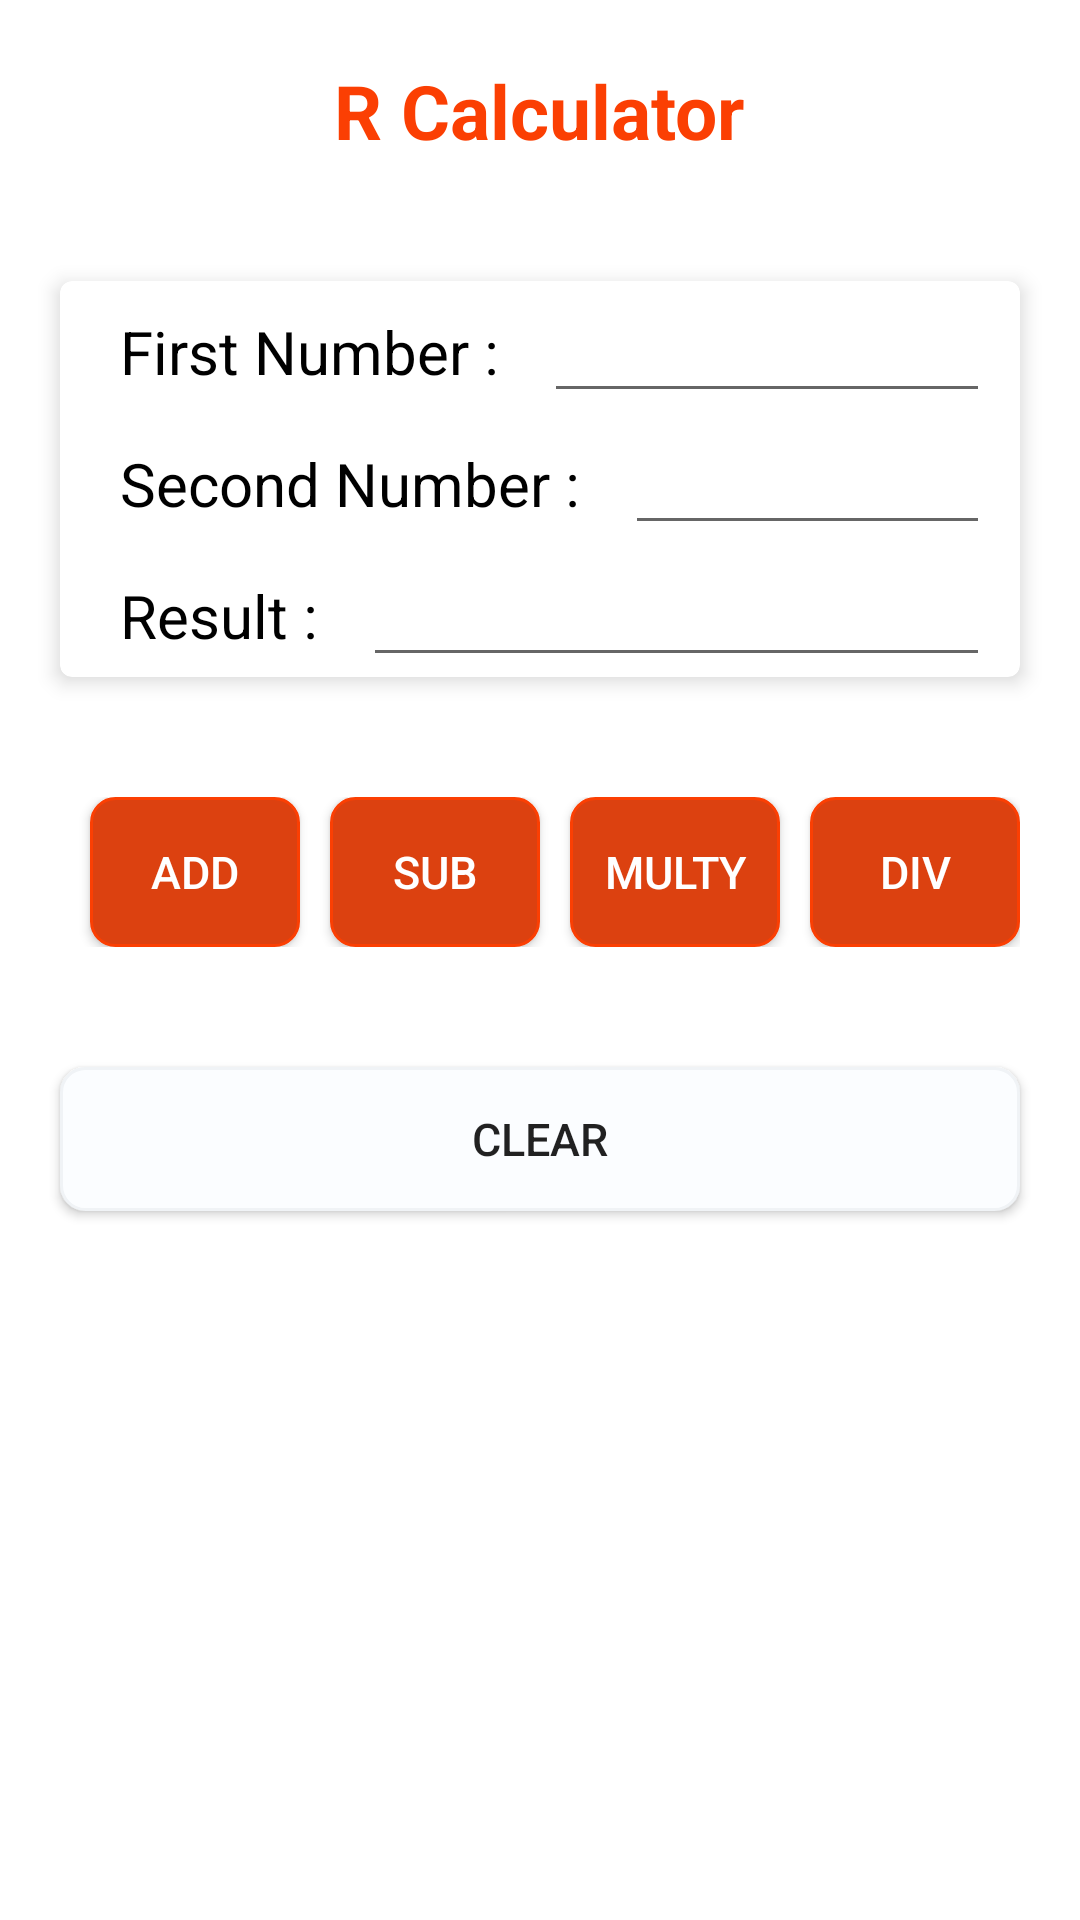

Layout XML and referenced resources for this Android screen:
<!-- AndroidManifest.xml: application theme Theme.RCalculator -->
<!-- res/layout/activity_main.xml -->
<?xml version="1.0" encoding="utf-8"?>
<androidx.constraintlayout.widget.ConstraintLayout android:layout_width="match_parent"
    android:layout_height="match_parent"
    xmlns:android="http://schemas.android.com/apk/res/android">

<LinearLayout android:layout_width="match_parent"
    android:layout_height="match_parent"
    android:orientation="vertical"

    xmlns:app="http://schemas.android.com/apk/res-auto">

        <TextView
            android:layout_width="wrap_content"
            android:layout_height="wrap_content"
            android:layout_gravity="center"
            android:text="R Calculator"
            android:layout_marginTop="20dp"
            android:layout_marginBottom="20dp"
            android:textStyle="bold"
            android:textColor="#FB3F03"
            android:textAlignment="center"
            android:textSize="25dp"/>

    <androidx.cardview.widget.CardView
        android:layout_width="match_parent"
        android:layout_height="wrap_content"
        app:cardElevation="4dp"
        android:layout_margin="20dp"
        app:cardCornerRadius="4dp">

        <LinearLayout
            android:layout_width="match_parent"
            android:layout_height="wrap_content"
            android:orientation="vertical">

            <LinearLayout
                android:layout_width="match_parent"
                android:layout_height="wrap_content"
                android:orientation="horizontal">

                <TextView
                    android:layout_width="wrap_content"
                    android:layout_height="wrap_content"
                    android:text="First Number : "
                    android:layout_marginRight="10dp"
                    android:layout_marginLeft="20dp"
                    android:textSize="20dp"
                    android:textColor="@color/black"/>

                <EditText
                    android:layout_width="match_parent"
                    android:layout_height="wrap_content"
                    android:digits="0123456789."
                    android:layout_marginRight="10dp"
                    android:id="@+id/enterFirstno"
                    android:textColor="@color/black"

                    android:textSize="20dp"/>

            </LinearLayout>
            <LinearLayout
                android:layout_width="match_parent"
                android:layout_height="wrap_content"
                android:orientation="horizontal">

                <TextView
                    android:layout_width="wrap_content"
                    android:layout_height="wrap_content"
                    android:text="Second Number : "
                    android:layout_marginRight="10dp"
                    android:layout_marginLeft="20dp"
                    android:textSize="20dp"
                    android:textColor="@color/black"/>

                <EditText
                    android:layout_width="match_parent"
                    android:layout_height="wrap_content"
                    android:layout_marginRight="10dp"
                    android:digits="0123456789."
                    android:textColor="@color/black"
                    android:id="@+id/enterSecondno"
                    android:textSize="20dp"/>

            </LinearLayout>

            <LinearLayout
                android:layout_width="match_parent"
                android:layout_height="wrap_content"
                android:orientation="horizontal">

                <TextView
                    android:layout_width="wrap_content"
                    android:layout_height="wrap_content"
                    android:text="Result : "
                    android:layout_marginRight="10dp"
                    android:layout_marginLeft="20dp"
                    android:textSize="20dp"
                    android:textColor="@color/black"/>

                <EditText
                    android:layout_width="match_parent"
                    android:layout_height="wrap_content"
                    android:layout_marginRight="10dp"
                    android:textColor="@color/black"
                    android:id="@+id/result"
                    android:digits=""
                    android:textSize="20dp"/>

            </LinearLayout>
        </LinearLayout>
    </androidx.cardview.widget.CardView>

    <LinearLayout
        android:layout_width="match_parent"
        android:layout_height="wrap_content"
        android:orientation="horizontal"
        android:layout_margin="20dp">


        <androidx.appcompat.widget.AppCompatButton
            android:layout_width="70dp"
            android:layout_height="50dp"
            android:layout_marginLeft="10dp"
            android:textSize="15dp"
            android:text="Add"
            android:textColor="@color/white"
            android:id="@+id/addButton"
            android:background="@drawable/custom_button"/>

        <androidx.appcompat.widget.AppCompatButton
            android:layout_width="70dp"
            android:layout_height="50dp"
            android:layout_marginLeft="10dp"
            android:textSize="15dp"
            android:text="Sub"
            android:textColor="@color/white"
            android:id="@+id/subButton"
            android:background="@drawable/custom_button"/>

        <androidx.appcompat.widget.AppCompatButton
            android:layout_width="70dp"
            android:layout_height="50dp"
            android:layout_marginLeft="10dp"
            android:textSize="15dp"
            android:text="Multy"
            android:textColor="@color/white"
            android:id="@+id/multiButton"
            android:background="@drawable/custom_button"/>

        <androidx.appcompat.widget.AppCompatButton
            android:layout_width="70dp"
            android:layout_height="50dp"
            android:layout_marginLeft="10dp"
            android:textSize="15dp"
            android:text="Div"
            android:textColor="@color/white"
            android:id="@+id/divButton"
            android:background="@drawable/custom_button"/>
    </LinearLayout>

    <androidx.appcompat.widget.AppCompatButton
        android:id="@+id/clearButton"
        android:layout_width="match_parent"
        android:layout_height="wrap_content"
        android:layout_margin="20dp"
        android:background="@drawable/custom2_button"
        android:text="Clear"
        android:textSize="15dp" />


</LinearLayout>
</androidx.constraintlayout.widget.ConstraintLayout>
<!-- resources referenced by this layout -->
<resources>
  <!-- drawable custom2_button (drawable) -->
  <?xml version="1.0" encoding="utf-8"?>
  <shape android:shape="rectangle"
      xmlns:android="http://schemas.android.com/apk/res/android">
  
      <stroke
          android:width="1dp"
          android:color="#F0F3F6" />
      <corners
          android:radius="8dp" />
      <solid
          android:color="#FBFDFF" />
  
  
  </shape>
  <!-- drawable custom_button (drawable) -->
  <?xml version="1.0" encoding="utf-8"?>
  <shape android:shape="rectangle"
      xmlns:android="http://schemas.android.com/apk/res/android">
      <stroke
          android:width="1dp"
          android:color="#FB3F03" />
      <corners
          android:radius="8dp" />
      <solid
          android:color="#DC4110" />
  
  </shape>
  <style name="Theme.RCalculator" parent="Theme.MaterialComponents.DayNight.DarkActionBar">
          
          <item name="colorPrimary">@color/purple_500</item>
          <item name="colorPrimaryVariant">@color/purple_700</item>
          <item name="colorOnPrimary">@color/white</item>
          
          <item name="colorSecondary">@color/teal_200</item>
          <item name="colorSecondaryVariant">@color/teal_700</item>
          <item name="colorOnSecondary">@color/black</item>
          
          <item name="android:statusBarColor" tools:targetApi="l">?attr/colorPrimaryVariant</item>
          
      </style>
  <!-- not gathered from this repository: default colours our renderer supplied (Android Studio template values) -->
  <color name="purple_500">#FF6200EE</color>
  <color name="purple_700">#FF3700B3</color>
  <color name="teal_200">#FF03DAC5</color>
  <color name="teal_700">#FF018786</color>
  <color name="black">#FF000000</color>
  <color name="white">#FFFFFFFF</color>
</resources>
